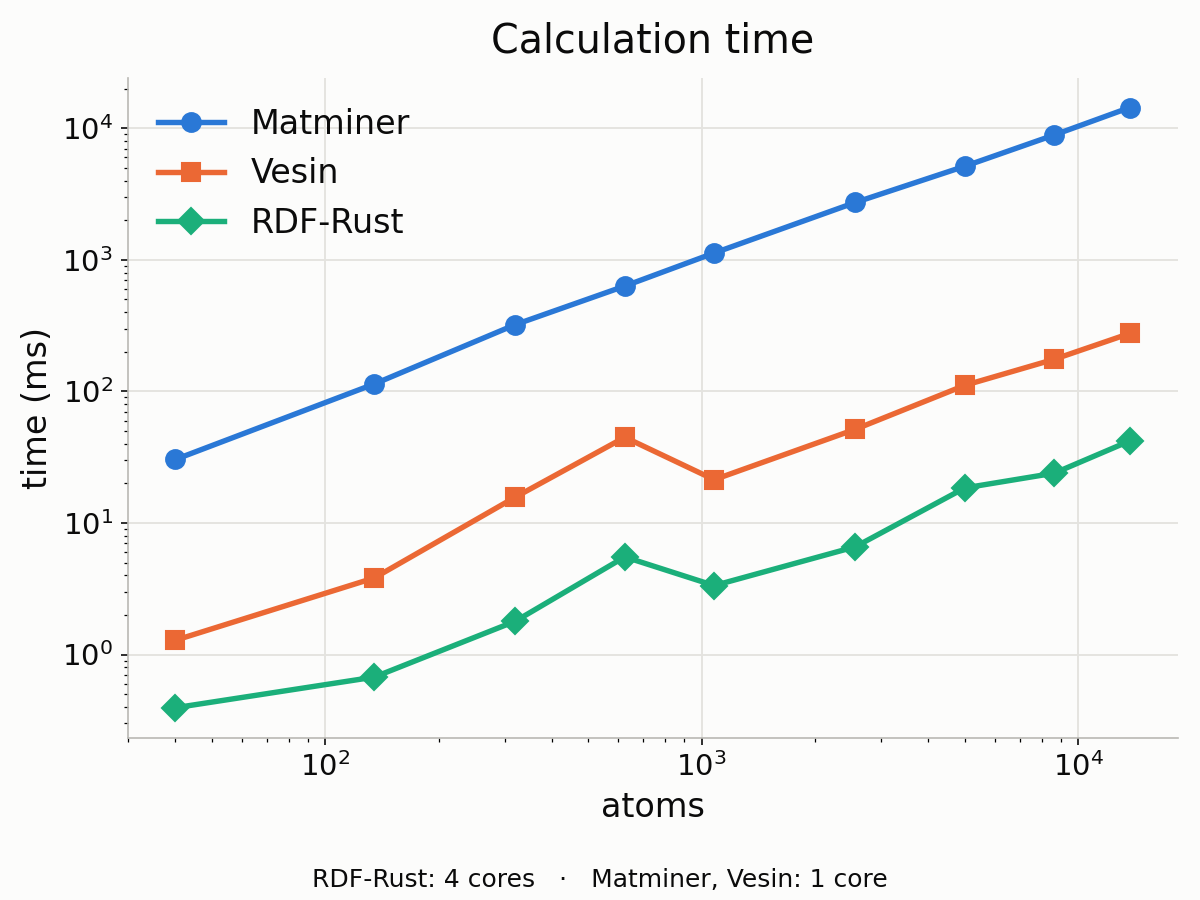

The file beside this chart, header and first rows:
atoms, Matminer_ms, Vesin_ms, RDF-Rust_ms, RDF-Rust_threads
40, 30.39, 1.284, 0.3942, 4
135, 113.8, 3.821, 0.6736, 4
320, 321.8, 15.72, 1.792, 4
625, 631.8, 44.8, 5.52, 4
1080, 1127, 21.33, 3.343, 4
2560, 2729, 51.53, 6.591, 4
5000, 5142, 111.2, 18.46, 4
8640, 8888, 175.3, 23.89, 4
13720, 14377, 275.8, 42.02, 4
